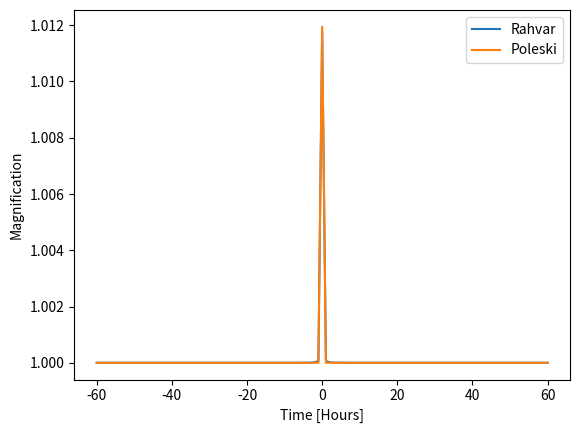
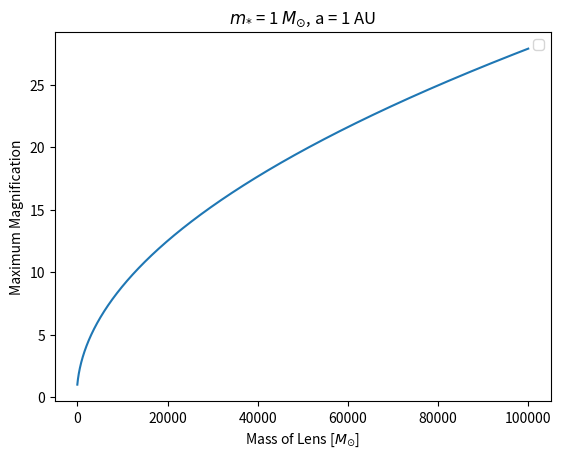
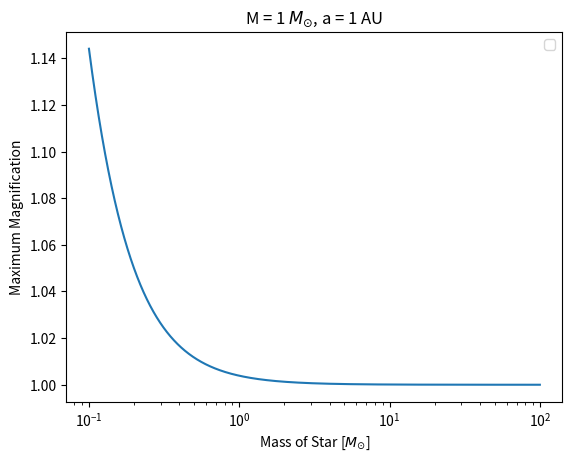
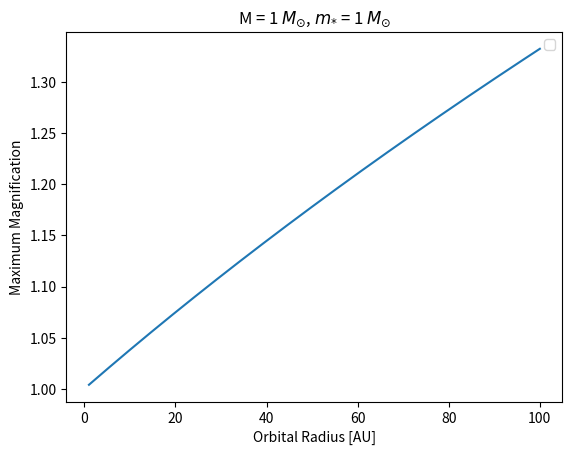
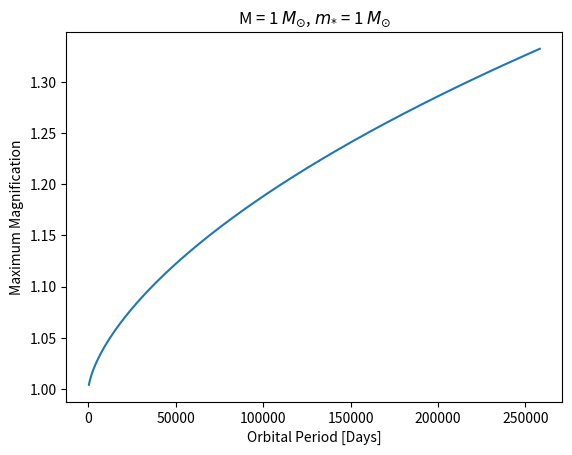

Reproduce these figures in Python, in order.
import numpy as np
import matplotlib.pyplot as plt
#from astropy import constants

'''
Equations taken from:
Rahvar, S., Mehrabi, A., & Dominik, M. 2011, MNRAS, 410, 912
and
Poleski, R., & Yee, J. C. 2019, Astronomy and Computing, 26, 35
'''
# t_star = 0.051
# t_start: t_0 - 5.5 * t_star,
# t_stop: t_0 + 5.5 * t_star,
# subtract_2460000: True,

# speed of light, c, (au/day)
# orbital radius, a, (au)
# mass of source star, m_star, mass of lens, M (M_sun)
# inclination angle with respect to observer-lens line of sight, φ, in radians


def mag_max(M, m_star, a):

    rho_star = 22.7 * ((M) ** -0.5) * ((m_star) ** 0.8) * ((a) ** -0.5)

    mu_max = np.sqrt(1 + 4/(rho_star ** 2))

    return mu_max

M_vals = np.linspace(1.0, 100000.0, 100000)
mstar_vals = np.logspace(-1.0, 2.0, 100000)
orbradius_vals = np.linspace(1.0, 100.0, 100000)

mumax_vals = np.zeros(100000)

def poleski_main(t, t_0, u_0, t_E):
    # eq5
    tao = (t - t_0)/t_E

    # eq4
    u = np.sqrt((u_0 ** 2) + (tao ** 2))

    # eq5
    Aofu = ((u ** 2) + 2) / (u * np.sqrt((u ** 2) + 4))

    return Aofu

t_01 = 0.0
u_01 = 3.325 # 9.002393432251264
t_E1 = 0.008018544581274847

t_vals1 = np.linspace(-60.0, 60.0, 121)

amp_vals1 = np.zeros(121)
amp_vals2 = np.zeros(121)

def rahvar_main(t, t_0, φ, M, m_star, a):

    c = 173.145 # (au/day)
    G = 0.000295913010 # au * 1/solar mass * (au/day)^2
    R_S = (2 * M * G)/(c ** 2) # au

    # equation 17
    t_E = ((2 * a)/c) * (np.sqrt(M/(m_star + M))) * 1/24
    # equation 18
    tao = (t - t_0)/t_E
    u_0 = np.sqrt(φ * (a / ((2 * R_S))))
    u_t = np.sqrt((u_0 ** 2) + (tao ** 2))

    # equaiton 14
    Amplitude = (2/np.pi) * ((1 + 1/(u_t ** 2)) * np.arcsin(1/(np.sqrt(1 + 1/(u_t ** 2)))) + 1/u_t)

    return Amplitude

t_02 = 0.0
φ = 1.59989 * (10.0 ** (-6)) # radians
M = 8.5
m_star = 0.35
a = 17



additive = 0

for element in t_vals1:
    amp_vals1[additive] = (rahvar_main(element, t_02, φ, M, m_star, a))
    additive += 1

plt.figure(1)
plt.plot(t_vals1, amp_vals1, label="Rahvar")
plt.xlabel("Time [Hours]")
plt.ylabel("Magnfication")


additive = 0

for element in t_vals1:
    amp_vals2[additive] = (poleski_main(element, t_01, u_01, t_E1))
    additive += 1

plt.plot(t_vals1, amp_vals2, label="Poleski")
plt.xlabel("Time [Hours]")
plt.ylabel("Magnification")
plt.yscale("linear")

#residual = (amp_vals1 - amp_vals2) + 1
#print(residual)
#print(amp_vals2)

#print(amp_vals1)

#plt.plot(t_vals1, residual, label = "Residual")
plt.legend()
# second set

additive = 0

for element in M_vals:
    mumax_vals[additive] = (mag_max(element, 1, 1))
    additive += 1

plt.figure(2)
plt.plot(M_vals, mumax_vals)
plt.xlabel("Mass of Lens [$M_{\odot}$]")
plt.ylabel("Maximum Magnification")
plt.title("$m_{*}$ = 1 $M_{\odot}$, a = 1 AU")
plt.legend()

mumax_vals = np.zeros(100000)

additive = 0

for element in mstar_vals:
    mumax_vals[additive] = (mag_max(1, element, 1))
    additive += 1

plt.figure(3)
plt.plot(mstar_vals, mumax_vals)
plt.xlabel("Mass of Star [$M_{\odot}$]")
plt.xscale("log")
plt.ylabel("Maximum Magnification")
plt.title("M = 1 $M_{\odot}$, a = 1 AU")
plt.legend()

mumax_vals = np.zeros(100000)

additive = 0

for element in orbradius_vals:
    mumax_vals[additive] = (mag_max(1, 1, element))
    additive += 1

plt.figure(4)
plt.plot(orbradius_vals, mumax_vals)
plt.xlabel("Orbital Radius [AU]")
#plt.xscale("log")
plt.ylabel("Maximum Magnification")
plt.title("M = 1 $M_{\odot}$, $m_{*}$ = 1 $M_{\odot}$")
plt.legend()

#rahvar equation 22
orbperiodvals = ((2 * np.pi) * np.sqrt((orbradius_vals ** 3) / (2 * 0.000295913010)))

plt.figure(5)
plt.plot(orbperiodvals, mumax_vals)
plt.xlabel("Orbital Period [Days]")
#plt.xscale("log")
plt.ylabel("Maximum Magnification")
plt.title("M = 1 $M_{\odot}$, $m_{*}$ = 1 $M_{\odot}$")


plt.show()
